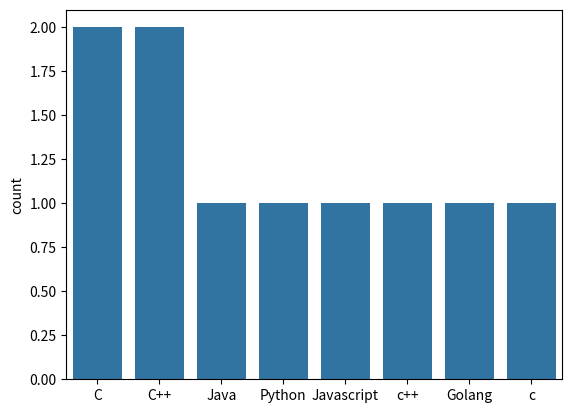

Generate this figure with matplotlib:
import matplotlib.pyplot as plt
import seaborn as sns

def main():
    
    sns.countplot(x =["C","C","C++","Java","C++","Python","Javascript","c++","Golang","c"])
    plt.show()
if __name__ == "__main__":
    main()
